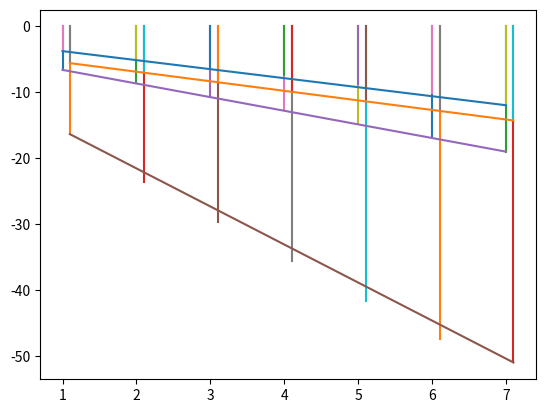

This figure's Python source:
import matplotlib.pyplot as plt
import math as m

def Func1(x):
    f=1./(1+x**2)
    return f
#-1 1
def Func2(x):
    f=x**(1/3)*m.exp(m.sin(x))
    return f
#0 1
#trapeze
prec=8
disp1T=[0]*prec
disp2T=[0]*prec
disp1S=[0]*prec
disp2S=[0]*prec
for n in range(1,prec+1):
    s1t=0
    s2t=0
    s1s=0
    s2s=0
    k=2**n
    dx=1/k
    for i in range(0,k):
        s1t=s1t+(Func1(i*dx)+Func1((i+1)*dx))*dx/2
        s2t=s2t+(Func2(i*dx)+Func2((i+1)*dx))*dx/2
        s1s=s1s+(Func1(i*dx)+Func1((i+1)*dx)+4*Func1((i+0.5)*dx))*dx/6*2
        s2s=s2s+(Func2(i*dx)+Func2((i+1)*dx)+4*Func2((i+0.5)*dx))*dx/6
    disp1T[n-1]=s1t
    disp2T[n-1]=s2t
    disp1S[n-1]=s1s  
    disp2S[n-1]=s2s
    print(k,":", 2*s1t, s2t, s1s, s2s)
d1t=[0]*prec
d2t=[0]*prec
d1s=[0]*prec
d2s=[0]*prec
for n in range(1,prec):
    d1t[n-1]=m.log(abs(disp1T[prec-1]-disp1T[n-1]),2)
    d2t[n-1]=m.log(abs(disp2T[prec-1]-disp2T[n-1]),2)
    d1s[n-1]=m.log(abs(disp1S[prec-1]-disp1S[n-1]),2)
    d2s[n-1]=m.log(abs(disp2S[prec-1]-disp2S[n-1]),2)

for n in range(1,prec):
    plt.plot([n,n],[0,d1t[n-1]])
    plt.plot([n+0.1,n+0.1],[0,d1s[n-1]])
plt.plot([1,prec-1],[d1t[0],d1t[prec-2]])
plt.plot([1+0.1,prec-1+0.1],[d1s[0],d1s[prec-2]])
plt.show()
ang1t=(d1t[prec-2]-d1t[0])/(prec-2)
print("Trapeze 1 error decreases as 2^(",ang1t,"*n)")
ang1s=(d1s[prec-2]-d1s[0])/(prec-2)
print("Simpson 1 error decreases as 2^(",ang1s,"*n)")

for n in range(1,prec):
    plt.plot([n,n],[0,d2t[n-1]])
    plt.plot([n+0.1,n+0.1],[0,d2s[n-1]])
plt.plot([1,prec-1],[d2t[0],d2t[prec-2]])
plt.plot([1+0.1,prec-1+0.1],[d2s[0],d2s[prec-2]])
plt.show()
ang2t=(d2t[prec-2]-d2t[0])/(prec-2)
print("Trapeze 1 error decreases as 2^(",ang2t,"*n)")
ang2s=(d2s[prec-2]-d2s[0])/(prec-2)
print("Simpson 1 error decreases as 2^(",ang2s,"*n)")